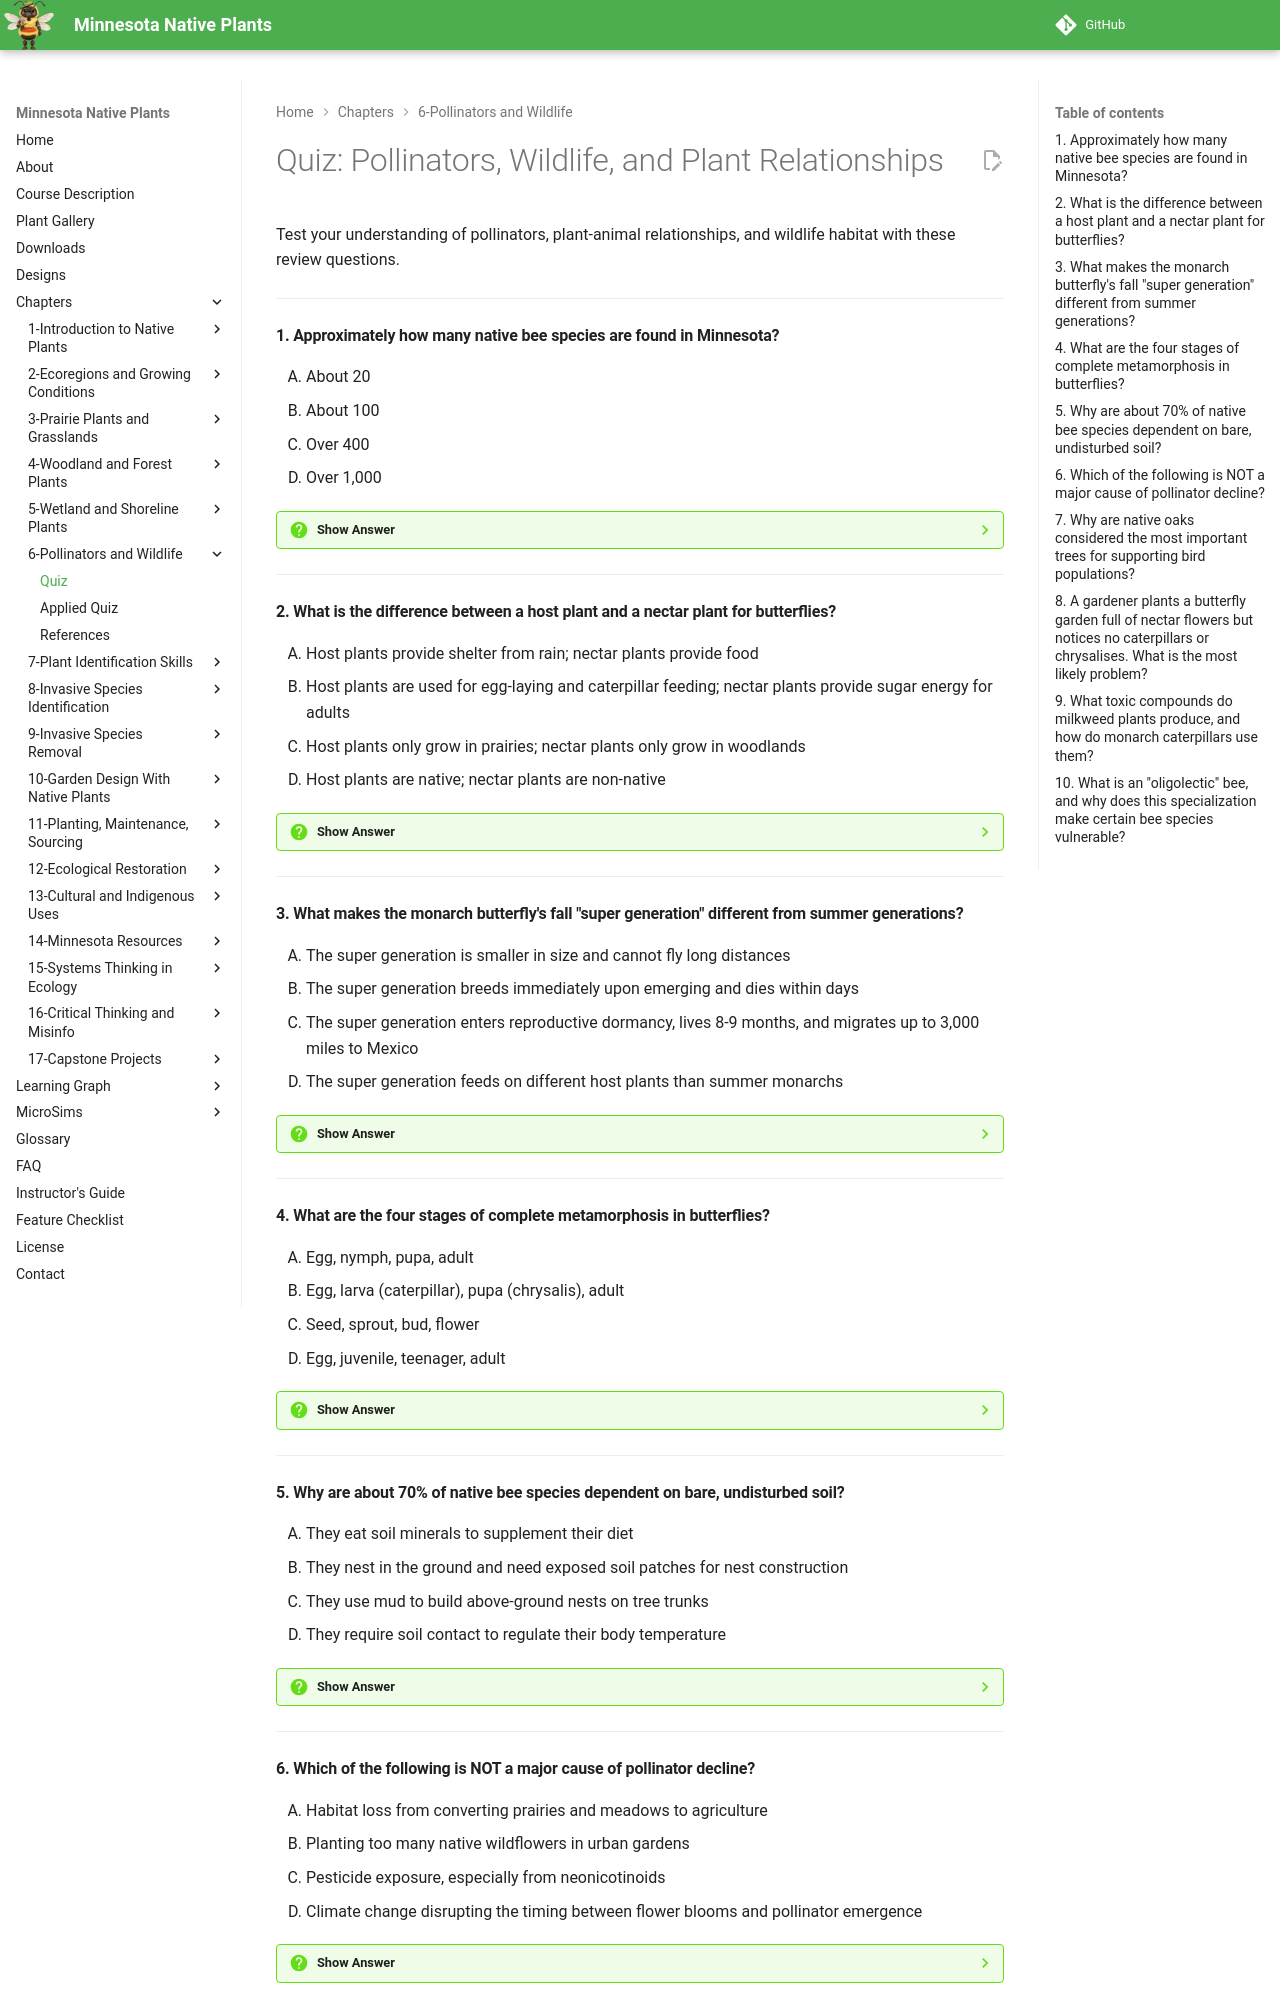

repository: arunbatchu/minnesota-native-plants · page: chapters/06-pollinators-wildlife/quiz/index.html · generator: mkdocs

# Quiz: Pollinators, Wildlife, and Plant Relationships

Test your understanding of pollinators, plant-animal relationships, and wildlife habitat with these review questions.

---

#### 1. Approximately how many native bee species are found in Minnesota?

<ol type="A" class="upper-alpha">
<li>About 20</li>
<li>About 100</li>
<li>Over 400</li>
<li>Over 1,000</li>
</ol>

??? question "Show Answer"
    The correct answer is **C**. Minnesota is home to over 400 native bee species, ranging from large bumblebees to tiny metallic sweat bees. Most people only think of European Honeybees, which are not native to North America. Native bees are far more diverse and, flower for flower, are often more effective pollinators than honeybees.

    **Concept Tested:** Native Bee Species

    **See:** [Chapter 6](index.md)

---

#### 2. What is the difference between a host plant and a nectar plant for butterflies?

<ol type="A" class="upper-alpha">
<li>Host plants provide shelter from rain; nectar plants provide food</li>
<li>Host plants are used for egg-laying and caterpillar feeding; nectar plants provide sugar energy for adults</li>
<li>Host plants only grow in prairies; nectar plants only grow in woodlands</li>
<li>Host plants are native; nectar plants are non-native</li>
</ol>

??? question "Show Answer"
    The correct answer is **B**. A host plant is where a butterfly lays eggs and where caterpillars feed. Caterpillars are often specialists restricted to one plant or a small group of related plants. Nectar plants provide the sugary liquid that fuels adult butterflies. A garden with only nectar flowers supports adults but cannot sustain the next generation. Both host plants and nectar plants are needed for healthy butterfly populations.

    **Concept Tested:** Host Plants

    **See:** [Chapter 6](index.md)

---

#### 3. What makes the monarch butterfly's fall "super generation" different from summer generations?

<ol type="A" class="upper-alpha">
<li>The super generation is smaller in size and cannot fly long distances</li>
<li>The super generation breeds immediately upon emerging and dies within days</li>
<li>The super generation enters reproductive dormancy, lives 8-9 months, and migrates up to 3,000 miles to Mexico</li>
<li>The super generation feeds on different host plants than summer monarchs</li>
</ol>

??? question "Show Answer"
    The correct answer is **C**. The fall super generation is biologically unique. Unlike summer generations that live only 2-5 weeks and breed immediately, fall monarchs enter reproductive dormancy and live 8-9 months. They migrate up to 3,000 miles from northern breeding grounds to overwintering sites in the mountains of central Mexico. No single monarch makes the entire round trip; it takes 3-5 generations to complete one annual cycle.

    **Concept Tested:** Monarch Migration

    **See:** [Chapter 6](index.md)

---

#### 4. What are the four stages of complete metamorphosis in butterflies?

<ol type="A" class="upper-alpha">
<li>Egg, nymph, pupa, adult</li>
<li>Egg, larva (caterpillar), pupa (chrysalis), adult</li>
<li>Seed, sprout, bud, flower</li>
<li>Egg, juvenile, teenager, adult</li>
</ol>

??? question "Show Answer"
    The correct answer is **B**. All butterflies and moths undergo complete metamorphosis with four distinct stages: egg (laid on host plants), larva or caterpillar (the feeding and growth stage), pupa or chrysalis (the transformation stage), and adult butterfly (which feeds on nectar and reproduces). Understanding this life cycle is essential for gardeners because caterpillars and adults often need completely different plants.

    **Concept Tested:** Butterfly Life Cycle

    **See:** [Chapter 6](index.md)

---

#### 5. Why are about 70% of native bee species dependent on bare, undisturbed soil?

<ol type="A" class="upper-alpha">
<li>They eat soil minerals to supplement their diet</li>
<li>They nest in the ground and need exposed soil patches for nest construction</li>
<li>They use mud to build above-ground nests on tree trunks</li>
<li>They require soil contact to regulate their body temperature</li>
</ol>

??? question "Show Answer"
    The correct answer is **B**. About 70% of native bee species are ground-nesters that dig tunnels in bare, undisturbed soil to build their nests and lay eggs. This means exposed soil patches and sandy areas are just as important as flowers for supporting native bee populations. A garden that is completely mulched or covered may provide food but eliminates nesting habitat for the majority of native bee species.

    **Concept Tested:** Pollinator Habitat Needs

    **See:** [Chapter 6](index.md)

---

#### 6. Which of the following is NOT a major cause of pollinator decline?

<ol type="A" class="upper-alpha">
<li>Habitat loss from converting prairies and meadows to agriculture</li>
<li>Planting too many native wildflowers in urban gardens</li>
<li>Pesticide exposure, especially from neonicotinoids</li>
<li>Climate change disrupting the timing between flower blooms and pollinator emergence</li>
</ol>

??? question "Show Answer"
    The correct answer is **B**. Planting native wildflowers actually helps pollinators rather than harming them. The real threats include habitat loss (Minnesota has lost over 99% of its original tallgrass prairie), pesticide exposure (neonicotinoids can kill pollinators or impair their navigation at sub-lethal doses), climate change (disrupting bloom-pollinator timing), disease and parasites, invasive species displacing native food plants, and light pollution affecting nocturnal moths.

    **Concept Tested:** Pollinator Decline Causes

    **See:** [Chapter 6](index.md)

---
